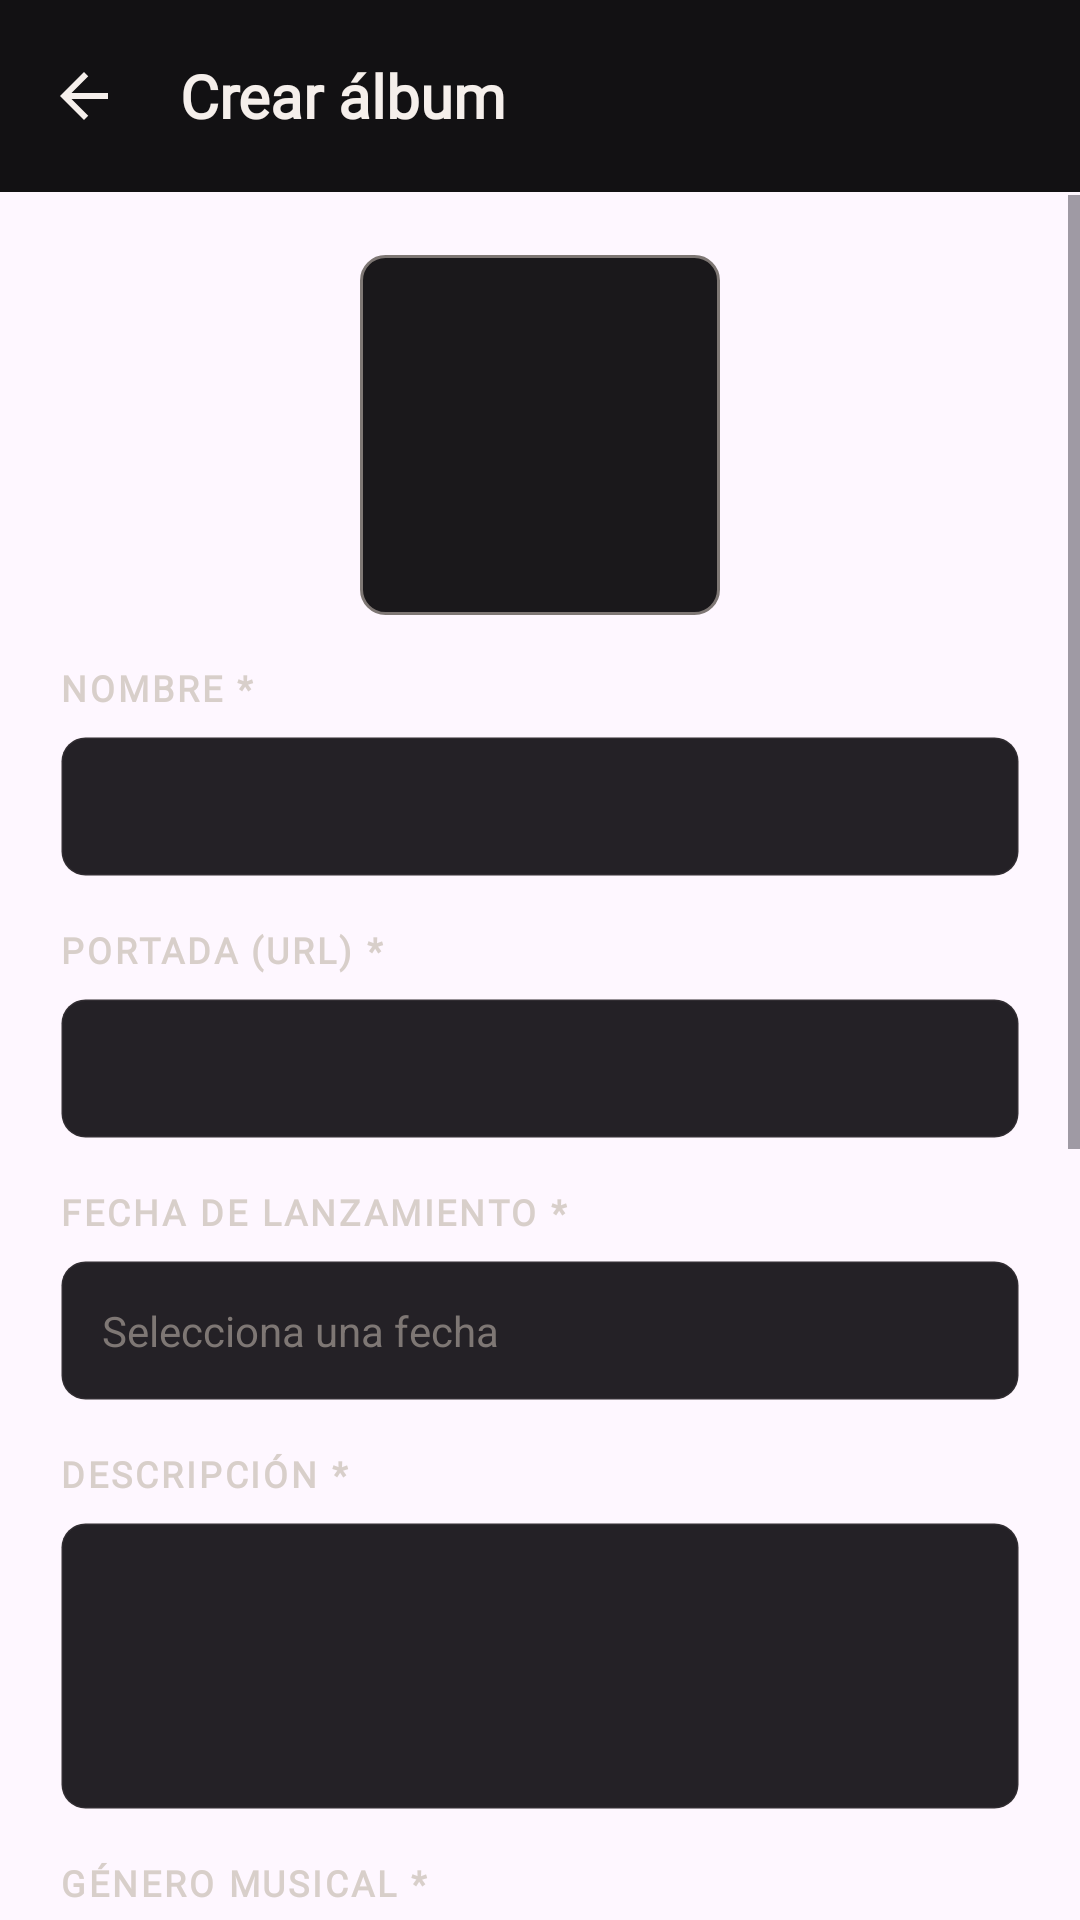

The Android layout XML behind this screen, and the referenced resources:
<!-- AndroidManifest.xml: application theme Theme.AplicacionVinilos -->
<!-- res/layout/activity_create_album.xml -->
<?xml version="1.0" encoding="utf-8"?>
<LinearLayout xmlns:android="http://schemas.android.com/apk/res/android"
    xmlns:app="http://schemas.android.com/apk/res-auto"
    xmlns:tools="http://schemas.android.com/tools"
    android:layout_width="match_parent"
    android:layout_height="match_parent"
    android:orientation="vertical"
    tools:context=".ui.CreateAlbumActivity">

    <com.google.android.material.appbar.MaterialToolbar
        android:id="@+id/toolbar"
        android:layout_width="match_parent"
        android:layout_height="?attr/actionBarSize"
        android:background="@color/groove_canvas"
        app:navigationContentDescription="@string/volver"
        app:navigationIcon="@drawable/ic_arrow_back"
        app:title="@string/crear_album"
        app:titleTextAppearance="@style/Groove.Text.Section"
        app:titleTextColor="@color/groove_text_primary" />

    <View
        android:layout_width="match_parent"
        android:layout_height="1dp"
        android:background="@color/groove_hairline" />

    <ScrollView
        android:layout_width="match_parent"
        android:layout_height="0dp"
        android:layout_weight="1"
        android:fillViewport="true">

        <LinearLayout
            android:layout_width="match_parent"
            android:layout_height="wrap_content"
            android:orientation="vertical"
            android:padding="20dp">

            <ImageView
                android:id="@+id/coverPreview"
                android:layout_width="120dp"
                android:layout_height="120dp"
                android:layout_gravity="center_horizontal"
                android:background="@drawable/bg_cover_placeholder"
                android:contentDescription="@null"
                android:scaleType="centerCrop" />

            <TextView
                style="@style/Groove.Text.Label"
                android:layout_width="wrap_content"
                android:layout_height="wrap_content"
                android:layout_marginTop="16dp"
                android:labelFor="@id/nameInput"
                android:text="@string/crear_album_nombre" />

            <EditText
                android:id="@+id/nameInput"
                android:layout_width="match_parent"
                android:layout_height="wrap_content"
                android:layout_marginTop="8dp"
                android:autofillHints=""
                android:background="@drawable/bg_input"
                android:inputType="textCapWords"
                android:maxLines="1"
                android:padding="14dp"
                android:textColor="@color/groove_text_primary"
                android:textSize="14sp" />

            <TextView
                style="@style/Groove.Text.Label"
                android:layout_width="wrap_content"
                android:layout_height="wrap_content"
                android:layout_marginTop="16dp"
                android:labelFor="@id/coverInput"
                android:text="@string/crear_album_portada" />

            <EditText
                android:id="@+id/coverInput"
                android:layout_width="match_parent"
                android:layout_height="wrap_content"
                android:layout_marginTop="8dp"
                android:autofillHints=""
                android:background="@drawable/bg_input"
                android:inputType="textUri"
                android:maxLines="1"
                android:padding="14dp"
                android:textColor="@color/groove_text_primary"
                android:textSize="14sp" />

            <TextView
                style="@style/Groove.Text.Label"
                android:layout_width="wrap_content"
                android:layout_height="wrap_content"
                android:layout_marginTop="16dp"
                android:labelFor="@id/dateInput"
                android:text="@string/crear_album_fecha" />

            <EditText
                android:id="@+id/dateInput"
                android:layout_width="match_parent"
                android:layout_height="wrap_content"
                android:layout_marginTop="8dp"
                android:autofillHints=""
                android:background="@drawable/bg_input"
                android:cursorVisible="false"
                android:focusable="false"
                android:hint="@string/crear_album_fecha_hint"
                android:inputType="date"
                android:padding="14dp"
                android:textColor="@color/groove_text_primary"
                android:textColorHint="@color/groove_text_subtle"
                android:textSize="14sp" />

            <TextView
                style="@style/Groove.Text.Label"
                android:layout_width="wrap_content"
                android:layout_height="wrap_content"
                android:layout_marginTop="16dp"
                android:labelFor="@id/descriptionInput"
                android:text="@string/crear_album_descripcion" />

            <EditText
                android:id="@+id/descriptionInput"
                android:layout_width="match_parent"
                android:layout_height="wrap_content"
                android:layout_marginTop="8dp"
                android:autofillHints=""
                android:background="@drawable/bg_input"
                android:gravity="top|start"
                android:inputType="textMultiLine|textCapSentences"
                android:minLines="4"
                android:padding="14dp"
                android:textColor="@color/groove_text_primary"
                android:textSize="14sp" />

            <TextView
                style="@style/Groove.Text.Label"
                android:layout_width="wrap_content"
                android:layout_height="wrap_content"
                android:layout_marginTop="16dp"
                android:labelFor="@id/genreInput"
                android:text="@string/crear_album_genero" />

            <AutoCompleteTextView
                android:id="@+id/genreInput"
                android:layout_width="match_parent"
                android:layout_height="wrap_content"
                android:layout_marginTop="8dp"
                android:background="@drawable/bg_input"
                android:completionThreshold="0"
                android:cursorVisible="false"
                android:hint="@string/crear_album_genero_hint"
                android:inputType="none"
                android:padding="14dp"
                android:textColor="@color/groove_text_primary"
                android:textColorHint="@color/groove_text_subtle"
                android:textSize="14sp" />

            <TextView
                style="@style/Groove.Text.Label"
                android:layout_width="wrap_content"
                android:layout_height="wrap_content"
                android:layout_marginTop="16dp"
                android:labelFor="@id/labelInput"
                android:text="@string/crear_album_sello" />

            <AutoCompleteTextView
                android:id="@+id/labelInput"
                android:layout_width="match_parent"
                android:layout_height="wrap_content"
                android:layout_marginTop="8dp"
                android:background="@drawable/bg_input"
                android:completionThreshold="0"
                android:cursorVisible="false"
                android:hint="@string/crear_album_sello_hint"
                android:inputType="none"
                android:padding="14dp"
                android:textColor="@color/groove_text_primary"
                android:textColorHint="@color/groove_text_subtle"
                android:textSize="14sp" />

            
            <com.google.android.material.materialswitch.MaterialSwitch
                android:id="@+id/associateSwitch"
                android:layout_width="match_parent"
                android:layout_height="wrap_content"
                android:layout_marginTop="20dp"
                android:checked="true"
                android:text="@string/crear_album_asociar"
                android:textColor="@color/groove_text_primary" />

            <LinearLayout
                android:id="@+id/associateGroup"
                android:layout_width="match_parent"
                android:layout_height="wrap_content"
                android:orientation="vertical">

                <TextView
                    style="@style/Groove.Text.Label"
                    android:layout_width="wrap_content"
                    android:layout_height="wrap_content"
                    android:layout_marginTop="12dp"
                    android:labelFor="@id/priceInput"
                    android:text="@string/crear_album_precio" />

                <EditText
                    android:id="@+id/priceInput"
                    android:layout_width="match_parent"
                    android:layout_height="wrap_content"
                    android:layout_marginTop="8dp"
                    android:autofillHints=""
                    android:background="@drawable/bg_input"
                    android:hint="@string/crear_album_precio_hint"
                    android:inputType="number"
                    android:maxLength="9"
                    android:maxLines="1"
                    android:padding="14dp"
                    android:textColor="@color/groove_text_primary"
                    android:textColorHint="@color/groove_text_subtle"
                    android:textSize="14sp" />

                <TextView
                    style="@style/Groove.Text.Label"
                    android:layout_width="wrap_content"
                    android:layout_height="wrap_content"
                    android:layout_marginTop="12dp"
                    android:labelFor="@id/statusInput"
                    android:text="@string/crear_album_estado" />

                <AutoCompleteTextView
                    android:id="@+id/statusInput"
                    android:layout_width="match_parent"
                    android:layout_height="wrap_content"
                    android:layout_marginTop="8dp"
                    android:background="@drawable/bg_input"
                    android:completionThreshold="0"
                    android:cursorVisible="false"
                    android:hint="@string/crear_album_estado_hint"
                    android:inputType="none"
                    android:padding="14dp"
                    android:textColor="@color/groove_text_primary"
                    android:textColorHint="@color/groove_text_subtle"
                    android:textSize="14sp" />
            </LinearLayout>

            <TextView
                android:id="@+id/errorText"
                android:layout_width="match_parent"
                android:layout_height="wrap_content"
                android:layout_marginTop="12dp"
                android:textColor="#FF8A80"
                android:textSize="13sp"
                android:visibility="gone"
                tools:text="El nombre debe tener al menos 3 caracteres."
                tools:visibility="visible" />

            <com.google.android.material.button.MaterialButton
                android:id="@+id/saveButton"
                style="@style/Groove.Button.Primary"
                android:layout_width="match_parent"
                android:layout_height="wrap_content"
                android:layout_marginTop="20dp"
                android:text="@string/crear_album_boton" />
        </LinearLayout>
    </ScrollView>
</LinearLayout>
<!-- resources referenced by this layout -->
<resources>
  <color name="groove_canvas">#121113</color>
  <color name="groove_hairline">#0DF5EFEB</color>
  <color name="groove_text_primary">#F5EFEB</color>
  <color name="groove_text_subtle">#7E7774</color>
  <!-- drawable bg_cover_placeholder (drawable) -->
  <?xml version="1.0" encoding="utf-8"?>
  <shape xmlns:android="http://schemas.android.com/apk/res/android">
      <solid android:color="@color/groove_sleeve" />
      <stroke android:width="1dp" android:color="@color/groove_text_subtle" />
      <corners android:radius="8dp" />
  </shape>
  <!-- drawable ic_arrow_back (drawable) -->
  <vector xmlns:android="http://schemas.android.com/apk/res/android"
      android:width="24dp"
      android:height="24dp"
      android:viewportWidth="24"
      android:viewportHeight="24"
      android:tint="@color/groove_text_primary">
      <path
          android:fillColor="@android:color/white"
          android:pathData="M20,11H7.83l5.59,-5.59L12,4l-8,8 8,8 1.41,-1.41L7.83,13H20v-2z" />
  </vector>
  <string name="crear_album">Crear álbum</string>
  <string name="crear_album_asociar">Agregar a mi colección</string>
  <string name="crear_album_boton">Guardar álbum</string>
  <string name="crear_album_descripcion">Descripción *</string>
  <string name="crear_album_estado">Estado *</string>
  <string name="crear_album_estado_hint">Selecciona un estado</string>
  <string name="crear_album_fecha">Fecha de lanzamiento *</string>
  <string name="crear_album_fecha_hint">Selecciona una fecha</string>
  <string name="crear_album_genero">Género musical *</string>
  <string name="crear_album_genero_hint">Selecciona un género</string>
  <string name="crear_album_nombre">Nombre *</string>
  <string name="crear_album_portada">Portada (URL) *</string>
  <string name="crear_album_precio">Precio *</string>
  <string name="crear_album_precio_hint">Ej. 25000</string>
  <string name="crear_album_sello">Sello discográfico *</string>
  <string name="crear_album_sello_hint">Selecciona un sello</string>
  <string name="volver">Volver</string>
  <style name="Groove.Button.Primary" parent="Widget.Material3.Button">
          <item name="backgroundTint">@color/groove_primary</item>
          <item name="android:textColor">@color/groove_on_primary</item>
          <item name="iconTint">@color/groove_on_primary</item>
          <item name="iconGravity">textStart</item>
          <item name="cornerRadius">8dp</item>
          <item name="android:minHeight">52dp</item>
          <item name="android:fontFamily">@font/manrope</item>
          <item name="android:textSize">15sp</item>
          <item name="android:textAllCaps">false</item>
      </style>
  <style name="Groove.Text.Label" parent="@android:style/TextAppearance.Material">
          <item name="android:fontFamily">@font/manrope</item>
          <item name="android:textColor">@color/groove_text_muted</item>
          <item name="android:textSize">12sp</item>
          <item name="android:textFontWeight">600</item>
          <item name="android:letterSpacing">0.08</item>
          <item name="android:textAllCaps">true</item>
      </style>
  <style name="Groove.Text.Section" parent="@android:style/TextAppearance.Material">
          <item name="android:fontFamily">@font/playfair_display</item>
          <item name="android:textColor">@color/groove_text_primary</item>
          <item name="android:textSize">20sp</item>
          <item name="android:textFontWeight" tools:targetApi="28">600</item>
      </style>
  <style name="Theme.AplicacionVinilos" parent="Base.Theme.AplicacionVinilos" />
  <color name="groove_sleeve">#1A181B</color>
  <color name="groove_deck">#242126</color>
  <color name="groove_primary">#F4C46A</color>
  <color name="groove_card_border">#0FF5EFEB</color>
  <color name="groove_on_primary">#121113</color>
  <color name="groove_text_muted">#D8CFCA</color>
  <style name="Base.Theme.AplicacionVinilos" parent="Theme.Material3.DayNight.NoActionBar">
          
          
      </style>
</resources>
